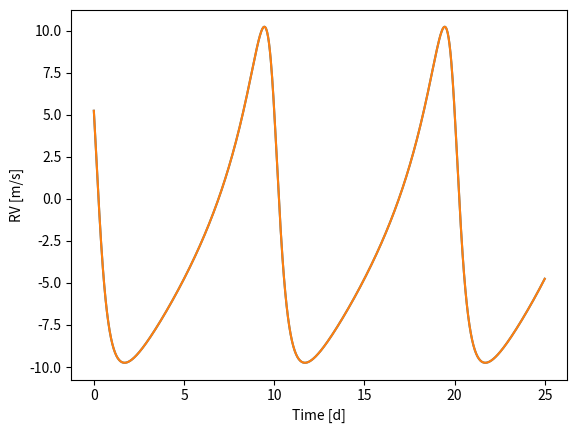

Source code (Python):

import numpy as np
import matplotlib.pylab as plt

class rv_curve_class:
    
    """
    We know the orbital parameters of the planet and the Doppler 
    semi-amplitude that the planet imprints in the star.
    Time of periastron passage, t0
    Orbital Period, p
    Orbital Eccentricity, e
    Angle of periastron passage, w
    Doppler semi-amplitude, k
    We can also indicate two times t_init, t_end, in which our star will be observed,
    and the number of points npts to use to create our data.
    """
    
    def __init__(self, t0, p, e, w, k, t_init=0, t_end=25,npts=1000):
        #Asing all the input variables as attributes of the class
        self.t0 = t0
        self.p = p
        self.e = e
        self.w = w
        self.k = k
        self.t_init = t_init
        self.t_end = t_end
        self.npts = npts
        #We can create a new attribute using previous attributes
        self.t_vector = np.linspace(self.t_init, self.t_end, npts)    # get time vector

    
    # method to compute the true anomaly from the mean anomaly
    def true_anomaly(self):
        mean = 2. * np.pi * (self.t_vector - self.t0) / self.p   # mean anomaly
        true = mean + self.e * np.sin(mean)          # initial guess for true anomaly
        f = true - self.e * np.sin(true) - mean      # first value of function f
        for i in range(len(self.t_vector)):                     # iterate for all the values
            while np.abs(f[i]) > 1e-6:              # Newton-Raphson condition
                f[i] = true[i] - self.e * np.sin(true[i]) - mean[i]  # calculate f
                df = 1. - self.e * np.cos(true[i])  # calculate df
                true[i] = true[i] - f[i]/df         # update the eccentric anomaly
        eimag = np.sqrt(1. - self.e*self.e) * np.sin(true)    # calculate imaginary part of eccentric anomaly
        ereal = np.cos(true) - self.e                         # calculate real part of eccentric anomaly
        true = np.arctan2(eimag, ereal)                       # get true anomaly from eccentric anomaly
        return true
    
    # function to compute the radial velocity curve
    def rv_curve(self):
        #Note how when we call the true_anomaly method, we do not need to give any input parameter
        #All the parameters are attributes of the instance, so they are used in the method computationscre
        nu = self.true_anomaly()                         # get true anomaly from true_anomaly function
        rv = self.k * np.cos(nu + self.w) + self.e * np.cos(self.w)  # compute RV curve
        return self.t_vector, rv


# Code that appears on slide 45

# In[ ]:


# create instance of the class
rv = rv_curve_class(t0=0., p=10., e=0.5, w=np.pi/3, k=10., t_init=0., t_end=25.)

# compute the RV curve
t, rv = rv.rv_curve()

# plot the RV curve
plt.plot(t, rv)
plt.xlabel("Time [d]")
plt.ylabel("RV [m/s]")
plt.show()


# Code that appears on slide 47

# In[ ]:


import numpy as np
import matplotlib.pylab as plt

class rv_curve_class:
    
    """
    We know the orbital parameters of the planet and the Doppler 
    semi-amplitude that the planet imprints in the star.
    Time of periastron passage, t0
    Orbital Period, p
    Orbital Eccentricity, e
    Angle of periastron passage, w
    Doppler semi-amplitude, k
    We can also indicate two times t_init, t_end, in which our star will be observed,
    and the number of points npts to use to create our data.
    """
    
    def __init__(self, t0, p, e, w, k, t_init=0, t_end=25,npts=1000):
        #Asing all the input variables as attributes of the class
        self.t0 = t0
        self.p = p
        self.e = e
        self.w = w
        self.k = k
        self.t_init = t_init
        self.t_end = t_end
        self.npts = npts
        #We can create a new attribute using previous attributes
        self.t_vector = np.linspace(self.t_init, self.t_end, npts)    # get time vector

    
    # method to compute the true anomaly from the mean anomaly
    def true_anomaly(self):
        mean = 2. * np.pi * (self.t_vector - self.t0) / self.p   # mean anomaly
        true = mean + self.e * np.sin(mean)          # initial guess for true anomaly
        f = true - self.e * np.sin(true) - mean      # first value of function f
        for i in range(len(self.t_vector)):                     # iterate for all the values
            while np.abs(f[i]) > 1e-6:              # Newton-Raphson condition
                f[i] = true[i] - self.e * np.sin(true[i]) - mean[i]  # calculate f
                df = 1. - self.e * np.cos(true[i])  # calculate df
                true[i] = true[i] - f[i]/df         # update the eccentric anomaly
        eimag = np.sqrt(1. - self.e*self.e) * np.sin(true)    # calculate imaginary part of eccentric anomaly
        ereal = np.cos(true) - self.e                         # calculate real part of eccentric anomaly
        true = np.arctan2(eimag, ereal)                       # get true anomaly from eccentric anomaly
        return true
    
    # function to compute the radial velocity curve
    def rv_curve(self):
        #Note how when we call the true_anomaly method, we do not need to give any input parameter
        #All the parameters are attributes of the instance, so they are used in the method computationscre
        nu = self.true_anomaly()                         # get true anomaly from true_anomaly function
        #Note how we can add the rv attribute to the instance
        self.rv = self.k * np.cos(nu + self.w) + self.e * np.cos(self.w)  # compute RV curve

    #Let's create a new method to plot the light curve
    def plot(self):  
        #Let us compute the curve
        self.rv_curve()
        # plot the RV curve
        plt.plot(self.t_vector, self.rv)
        plt.xlabel("Time [d]")
        plt.ylabel("RV [m/s]")
        plt.show()


# In[ ]:


rv = rv_curve_class(t0=0., p=10., e=0.5, w=np.pi/3, k=10., t_init=0., t_end=25.)
rv.plot()

